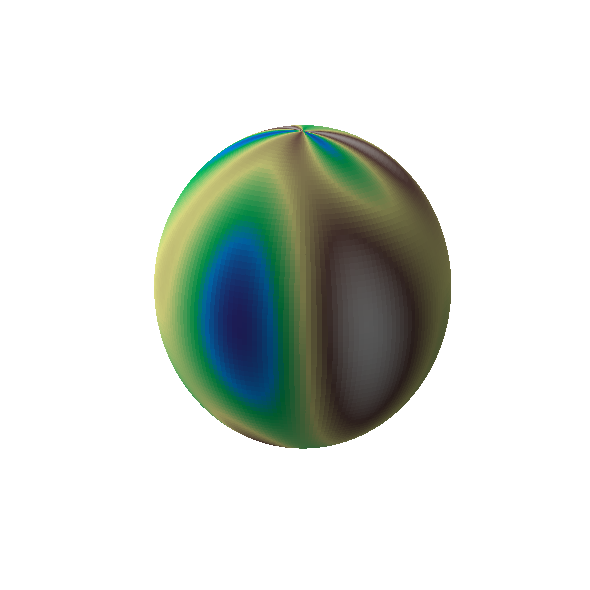

The script that saved this image:
"""
Create an animated rotating 3D Earth using Matplotlib.

Run this script directly to open an interactive animation window.
"""
import numpy as np
import matplotlib.pyplot as plt
from matplotlib import animation
from matplotlib import cm


# Configure a simple synthetic texture that roughly resembles land/sea patterns.
def _generate_texture(longitude, latitude):
    base = 0.35 * np.sin(3 * longitude) * np.cos(2 * latitude)
    ripples = 0.15 * np.sin(5 * longitude + latitude)
    bands = 0.2 * np.cos(latitude) * np.sin(longitude)
    texture = base + ripples + bands
    normalized = (texture - texture.min()) / (texture.max() - texture.min())
    return cm.terrain(normalized)


def _build_sphere(resolution=180):
    lon = np.linspace(-np.pi, np.pi, resolution)
    lat = np.linspace(-np.pi / 2, np.pi / 2, resolution // 2)
    lon_grid, lat_grid = np.meshgrid(lon, lat)

    x = np.cos(lat_grid) * np.cos(lon_grid)
    y = np.cos(lat_grid) * np.sin(lon_grid)
    z = np.sin(lat_grid)

    colors = _generate_texture(lon_grid, lat_grid)
    return x, y, z, colors


def animate_globe(frame, ax, sphere):
    x, y, z, colors = sphere
    ax.clear()
    ax.plot_surface(
        x,
        y,
        z,
        rstride=1,
        cstride=1,
        facecolors=colors,
        linewidth=0,
        antialiased=False,
        shade=True,
    )
    ax.set_box_aspect([1, 1, 1])
    ax.set_axis_off()
    ax.view_init(elev=20, azim=frame)
    return []


def main():
    fig = plt.figure(figsize=(6, 6))
    ax = fig.add_subplot(111, projection="3d")

    sphere = _build_sphere()

    animation.FuncAnimation(
        fig,
        animate_globe,
        fargs=(ax, sphere),
        frames=360,
        interval=50,
        blit=True,
        repeat=True,
    )

    plt.tight_layout()
    plt.show()


if __name__ == "__main__":
    main()
